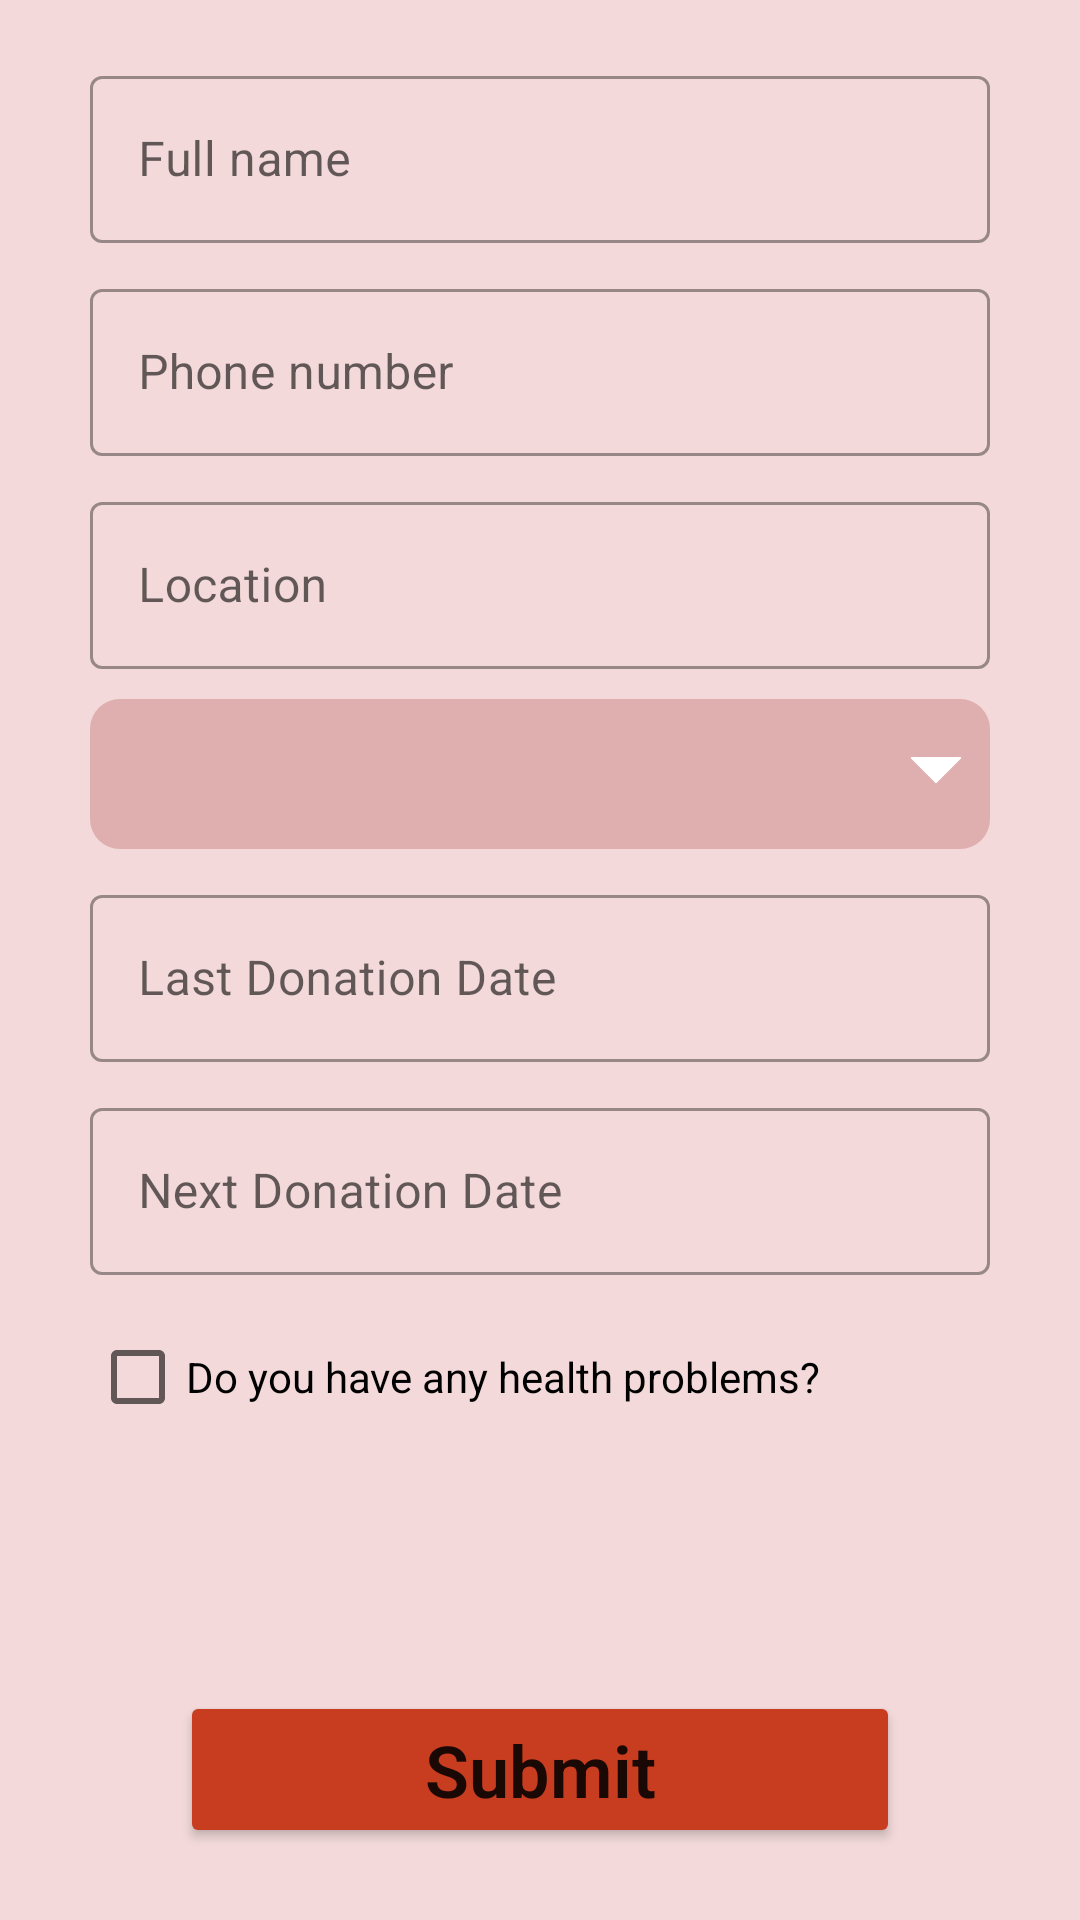

This screen was rendered from an Android layout file. Write that file and the resources it references.
<!-- AndroidManifest.xml: application theme Theme.BloodDonationApp -->
<!-- res/layout/activity_donation.xml -->
<?xml version="1.0" encoding="utf-8"?>
<androidx.constraintlayout.widget.ConstraintLayout xmlns:android="http://schemas.android.com/apk/res/android"
    xmlns:app="http://schemas.android.com/apk/res-auto"
    xmlns:tools="http://schemas.android.com/tools"
    android:layout_width="match_parent"
    android:layout_height="match_parent"
    android:background="#F3D9D9"
    tools:context=".ui.DonationActivity">

    <com.google.android.material.textfield.TextInputLayout
        android:id="@+id/fullNameTextField"
        style="@style/Widget.MaterialComponents.TextInputLayout.OutlinedBox"
        android:layout_width="match_parent"
        android:layout_height="wrap_content"
        android:layout_marginStart="30dp"
        android:layout_marginTop="20dp"
        android:layout_marginEnd="30dp"
        android:hint="@string/full_name"
        app:layout_constraintEnd_toEndOf="parent"
        app:layout_constraintStart_toStartOf="parent"
        app:layout_constraintTop_toTopOf="parent">

        <com.google.android.material.textfield.TextInputEditText
            android:id="@+id/fullNameEditText"
            android:layout_width="match_parent"
            android:layout_height="wrap_content"
            android:inputType="text" />

    </com.google.android.material.textfield.TextInputLayout>

    <com.google.android.material.textfield.TextInputLayout
        android:id="@+id/phoneNumberTextField"
        style="@style/Widget.MaterialComponents.TextInputLayout.OutlinedBox"
        android:layout_width="match_parent"
        android:layout_height="wrap_content"
        android:layout_marginStart="30dp"
        android:layout_marginTop="10dp"
        android:layout_marginEnd="30dp"
        android:hint="@string/phone_number"
        app:layout_constraintEnd_toEndOf="parent"
        app:layout_constraintStart_toStartOf="parent"
        app:layout_constraintTop_toBottomOf="@+id/fullNameTextField">

        <com.google.android.material.textfield.TextInputEditText
            android:id="@+id/phoneNumberEditText"
            android:layout_width="match_parent"
            android:layout_height="wrap_content"
            android:inputType="phone" />

    </com.google.android.material.textfield.TextInputLayout>

    <com.google.android.material.textfield.TextInputLayout
        android:id="@+id/locationTextField"
        style="@style/Widget.MaterialComponents.TextInputLayout.OutlinedBox"
        android:layout_width="match_parent"
        android:layout_height="wrap_content"
        android:layout_marginStart="30dp"
        android:layout_marginTop="10dp"
        android:layout_marginEnd="30dp"
        android:hint="@string/location"
        app:layout_constraintEnd_toEndOf="parent"
        app:layout_constraintStart_toStartOf="parent"
        app:layout_constraintTop_toBottomOf="@+id/phoneNumberTextField">

        <com.google.android.material.textfield.TextInputEditText
            android:id="@+id/locationEditText"
            android:layout_width="match_parent"
            android:layout_height="wrap_content"
            android:inputType="text" />

    </com.google.android.material.textfield.TextInputLayout>

    <Spinner
        android:id="@+id/bloodGroup"
        android:layout_width="match_parent"
        android:layout_height="50dp"
        android:layout_marginStart="30dp"
        android:textColor="@color/white"
        android:background="@drawable/spinner"
        android:layout_marginTop="10dp"
        android:layout_marginEnd="30dp"
        app:layout_constraintEnd_toEndOf="parent"
        app:layout_constraintStart_toStartOf="parent"
        app:layout_constraintTop_toBottomOf="@+id/locationTextField" />

    <com.google.android.material.textfield.TextInputLayout
        android:id="@+id/lastDonationDateTextField"
        style="@style/Widget.MaterialComponents.TextInputLayout.OutlinedBox"
        android:layout_width="match_parent"
        android:layout_height="wrap_content"
        android:layout_marginStart="30dp"
        android:layout_marginTop="10dp"
        android:layout_marginEnd="30dp"
        android:hint="@string/last_donation_date"
        app:layout_constraintEnd_toEndOf="parent"
        app:layout_constraintStart_toStartOf="parent"
        app:layout_constraintTop_toBottomOf="@+id/bloodGroup">

        <com.google.android.material.textfield.TextInputEditText
            android:id="@+id/lastDonationDateEditText"
            android:layout_width="match_parent"
            android:layout_height="wrap_content"
            android:inputType="date" />

    </com.google.android.material.textfield.TextInputLayout>

    <com.google.android.material.textfield.TextInputLayout
        android:id="@+id/nextDonationDateTextField"
        style="@style/Widget.MaterialComponents.TextInputLayout.OutlinedBox"
        android:layout_width="match_parent"
        android:layout_height="wrap_content"
        android:layout_marginStart="30dp"
        android:layout_marginTop="10dp"
        android:layout_marginEnd="30dp"
        android:hint="@string/next_donation_date"
        app:layout_constraintEnd_toEndOf="parent"
        app:layout_constraintStart_toStartOf="parent"
        app:layout_constraintTop_toBottomOf="@+id/lastDonationDateTextField">

        <com.google.android.material.textfield.TextInputEditText
            android:id="@+id/nextDonationDateEditText"
            android:layout_width="match_parent"
            android:layout_height="wrap_content"
            android:inputType="date" />
    </com.google.android.material.textfield.TextInputLayout>

    <CheckBox
        android:id="@+id/healthCheckBox"
        android:layout_width="wrap_content"
        android:layout_height="wrap_content"
        android:layout_marginStart="30dp"
        android:layout_marginTop="10dp"
        android:text="@string/do_you_have_any_health_problems"
        app:layout_constraintStart_toStartOf="parent"
        app:layout_constraintTop_toBottomOf="@+id/nextDonationDateTextField" />

    <EditText
        android:id="@+id/healthTextField"
        style="@style/Widget.MaterialComponents.TextInputLayout.OutlinedBox"
        android:layout_width="match_parent"
        android:layout_height="wrap_content"
        android:layout_marginStart="30dp"
        android:layout_marginTop="10dp"
        android:layout_marginEnd="30dp"
        android:hint="@string/health_problems"
        android:visibility="gone"
        android:inputType="textMultiLine"
        android:lines="20"
        android:minLines="4"
        android:scrollbars="vertical"
        android:scrollHorizontally="false"
        app:layout_constraintEnd_toEndOf="parent"
        app:layout_constraintStart_toStartOf="parent"
        app:layout_constraintTop_toBottomOf="@+id/healthCheckBox"/>

    <Button
        android:id="@+id/submitBtnId"
        android:layout_width="match_parent"
        android:layout_height="wrap_content"
        android:layout_marginStart="60dp"
        android:layout_marginEnd="60dp"
        android:layout_marginBottom="24dp"
        android:backgroundTint="#C83D20 "
        android:fontFamily="sans-serif-light"
        android:lineSpacingExtra="8sp"
        android:paddingTop="10dp"
        android:paddingBottom="10dp"
        android:text="@string/submit"
        android:textAlignment="center"
        android:textAppearance="@style/TextAppearance.AppCompat.Large"
        android:textSize="24sp"
        android:textStyle="bold"
        android:typeface="serif"
        app:cornerRadius="8dp"
        app:layout_constraintBottom_toBottomOf="parent"
        app:layout_constraintEnd_toEndOf="parent"
        app:layout_constraintHorizontal_bias="0.0"
        app:layout_constraintStart_toStartOf="parent" />

</androidx.constraintlayout.widget.ConstraintLayout>
<!-- resources referenced by this layout -->
<resources>
  <color name="white">#FFFFFFFF</color>
  <!-- drawable spinner (drawable) -->
  <?xml version="1.0" encoding="utf-8"?>
  <layer-list xmlns:android="http://schemas.android.com/apk/res/android">
      <item>
          <shape android:shape="rectangle">
              <solid android:color="#DFAFAF"/>
              <corners android:radius="10dp" />
          </shape>
      </item>
      <item android:gravity="center_vertical|right" android:right="8dp">
          <layer-list>
              <item android:width="12dp" android:height="12dp"  android:gravity="center" android:bottom="10dp">
                  <rotate
                      android:fromDegrees="45"
                      android:toDegrees="45">
                      <shape android:shape="rectangle">
                          <solid android:color="#ffffff" />
                          <stroke android:color="#ffffff" android:width="1dp"/>
                      </shape>
                  </rotate>
              </item>
              <item android:width="20dp" android:height="10dp" android:bottom="21dp" android:gravity="center">
                  <shape android:shape="rectangle">
                      <solid android:color="#DFAFAF"/>
                  </shape>
              </item>
          </layer-list>
      </item>
  </layer-list>
  <string name="do_you_have_any_health_problems">Do you have any health problems?</string>
  <string name="full_name">Full name</string>
  <string name="health_problems">Health problems: </string>
  <string name="last_donation_date">Last Donation Date</string>
  <string name="location">Location</string>
  <string name="next_donation_date">Next Donation Date</string>
  <string name="phone_number">Phone number</string>
  <string name="submit">Submit</string>
  <style name="Theme.BloodDonationApp" parent="Theme.MaterialComponents.DayNight.DarkActionBar">
          
          <item name="colorPrimary">@color/purple_200</item>
          <item name="colorPrimaryVariant">@color/purple_500</item>
          <item name="colorOnPrimary">@color/white</item>
          
          <item name="colorSecondary">@color/purple_700</item>
          <item name="colorSecondaryVariant">@color/purple_500</item>
          <item name="colorOnSecondary">@color/teal_200</item>
          
          <item name="android:statusBarColor">?attr/colorPrimaryVariant</item>
          
      </style>
  <color name="purple_200">#B11507</color>
  <color name="purple_500">#E42514</color>
  <color name="purple_700">#800C08</color>
  <color name="teal_200">#EA675B</color>
</resources>
